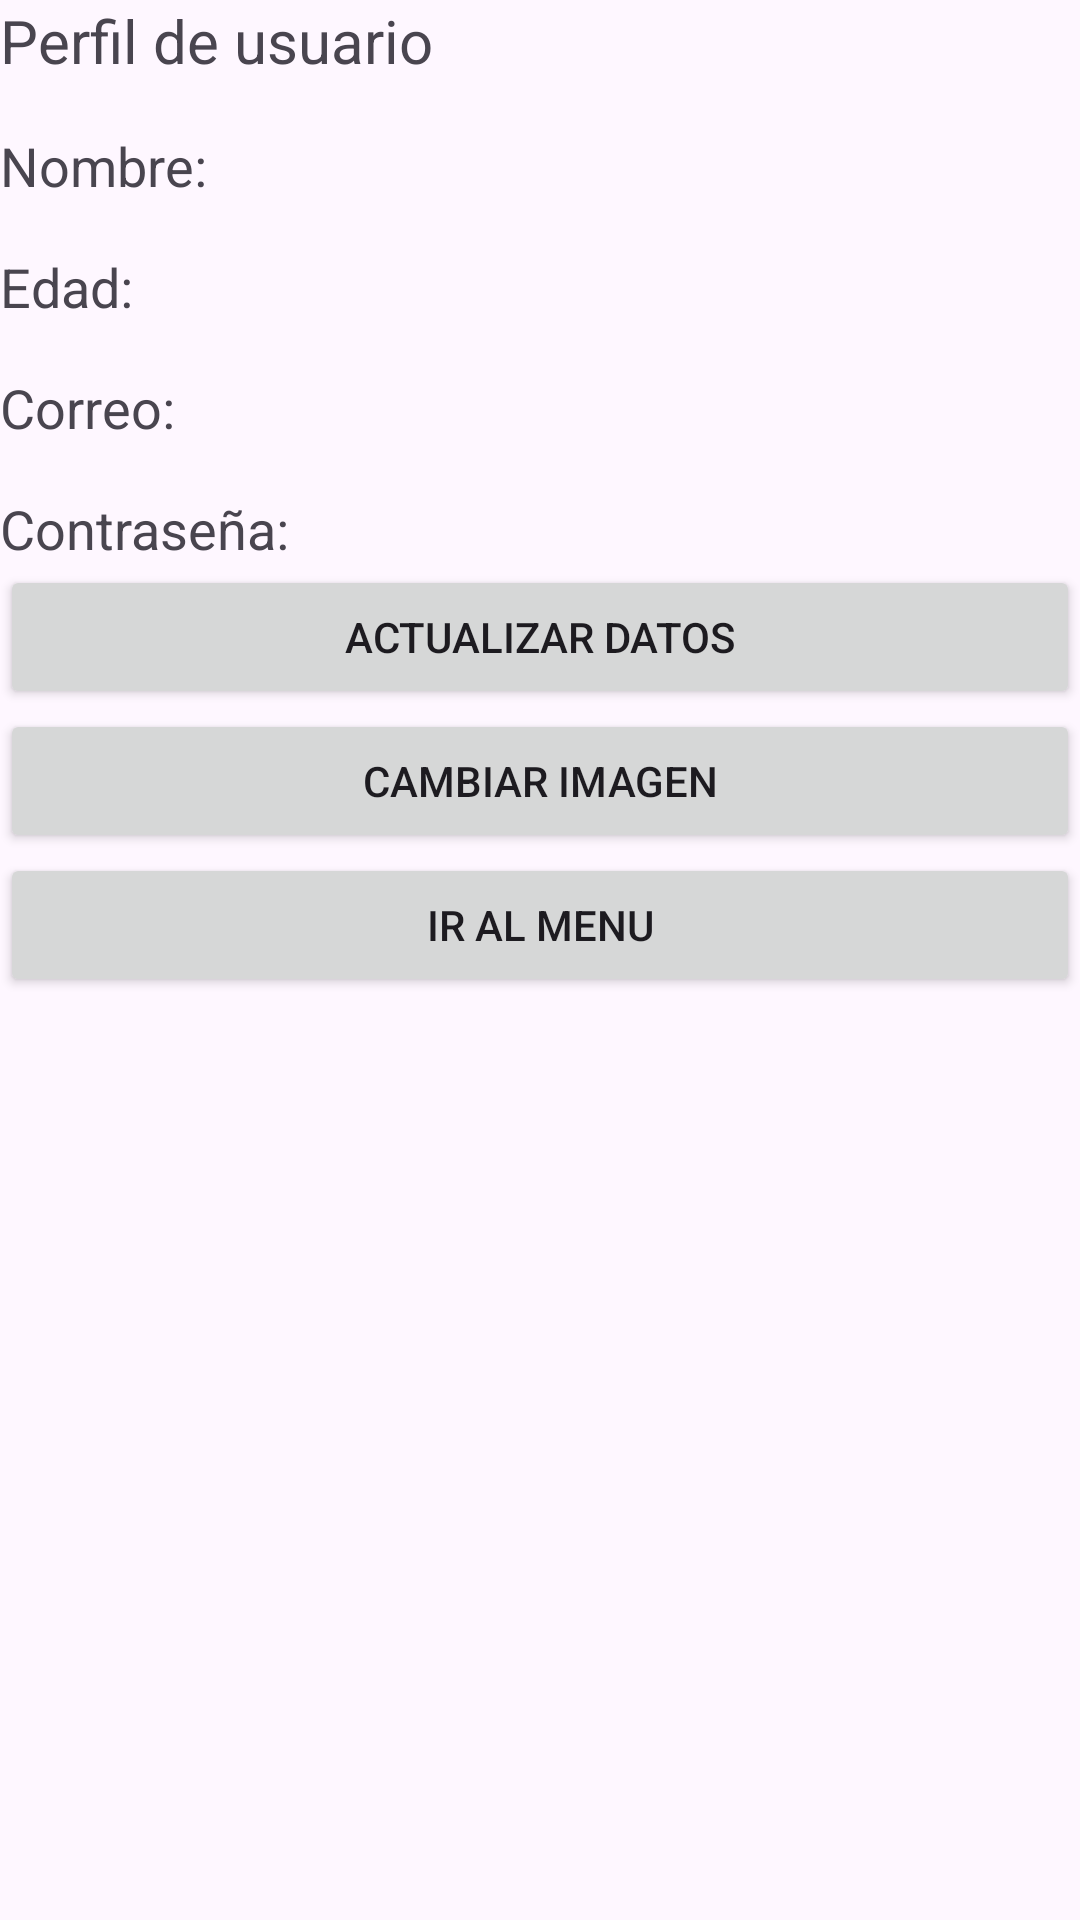

Android layout source for this screen:
<!-- AndroidManifest.xml: application theme Theme.Prueba_nacional_BayronSoto -->
<!-- res/layout/activity_perfil.xml -->
<?xml version="1.0" encoding="utf-8"?>
<androidx.constraintlayout.widget.ConstraintLayout xmlns:android="http://schemas.android.com/apk/res/android"
    xmlns:app="http://schemas.android.com/apk/res-auto"
    xmlns:tools="http://schemas.android.com/tools"
    android:layout_width="match_parent"
    android:layout_height="match_parent"
    tools:context=".Vista.Perfil">

    <ScrollView
        android:layout_width="match_parent"
        android:layout_height="match_parent">

        <LinearLayout
            android:layout_width="match_parent"
            android:layout_height="wrap_content"
            android:orientation="vertical">

            <TextView
                android:id="@+id/textView2"
                android:layout_width="match_parent"
                android:layout_height="wrap_content"
                android:text="Perfil de usuario"
                android:textSize="20sp" />

            <LinearLayout
                android:id="@+id/linearLayout3"
                android:layout_width="match_parent"
                android:layout_height="wrap_content"
                android:orientation="vertical">

                <TextView
                    android:id="@+id/nombreTextView"
                    android:layout_width="wrap_content"
                    android:layout_height="wrap_content"
                    android:layout_marginTop="16dp"
                    android:text="Nombre: "
                    android:textSize="18sp" />

                <TextView
                    android:id="@+id/edadTextView"
                    android:layout_width="wrap_content"
                    android:layout_height="wrap_content"
                    android:layout_below="@id/nombreTextView"
                    android:layout_marginTop="16dp"
                    android:text="Edad: "
                    android:textSize="18sp" />

                <TextView
                    android:id="@+id/correoTextView"
                    android:layout_width="wrap_content"
                    android:layout_height="wrap_content"
                    android:layout_below="@id/edadTextView"
                    android:layout_marginTop="16dp"
                    android:text="Correo: "
                    android:textSize="18sp" />

                <TextView
                    android:id="@+id/contraseñaTextView"
                    android:layout_width="wrap_content"
                    android:layout_height="wrap_content"
                    android:layout_below="@id/correoTextView"
                    android:layout_marginTop="16dp"
                    android:text="Contraseña: "
                    android:textSize="18sp" />
            </LinearLayout>

            <LinearLayout
                android:layout_width="match_parent"
                android:layout_height="match_parent"
                android:orientation="horizontal">

                <Button
                    android:id="@+id/btnActualizarPerfil"
                    android:layout_width="match_parent"
                    android:layout_height="wrap_content"
                    android:layout_weight="1"
                    android:text="Actualizar datos" />

            </LinearLayout>

            <LinearLayout
                android:layout_width="match_parent"
                android:layout_height="match_parent"
                android:orientation="vertical">

                <Button
                    android:id="@+id/btnImagen"
                    android:layout_width="match_parent"
                    android:layout_height="wrap_content"
                    android:text="Cambiar imagen" />

                <Button
                    android:id="@+id/btnMnu"
                    android:layout_width="match_parent"
                    android:layout_height="wrap_content"
                    android:text="Ir al menu" />
            </LinearLayout>

            <ImageView
                android:id="@+id/imageView"
                android:layout_width="120dp"
                android:layout_height="120dp"
                android:src="@drawable/googleg_disabled_color_18"
                android:layout_centerHorizontal="true"
                android:layout_marginTop="16dp"/>

        </LinearLayout>
    </ScrollView>

</androidx.constraintlayout.widget.ConstraintLayout>
<!-- resources referenced by this layout -->
<resources>
  <style name="Theme.Prueba_nacional_BayronSoto" parent="Base.Theme.Prueba_nacional_BayronSoto" />
  <style name="Base.Theme.Prueba_nacional_BayronSoto" parent="Theme.Material3.DayNight.NoActionBar">
          
          
      </style>
</resources>
